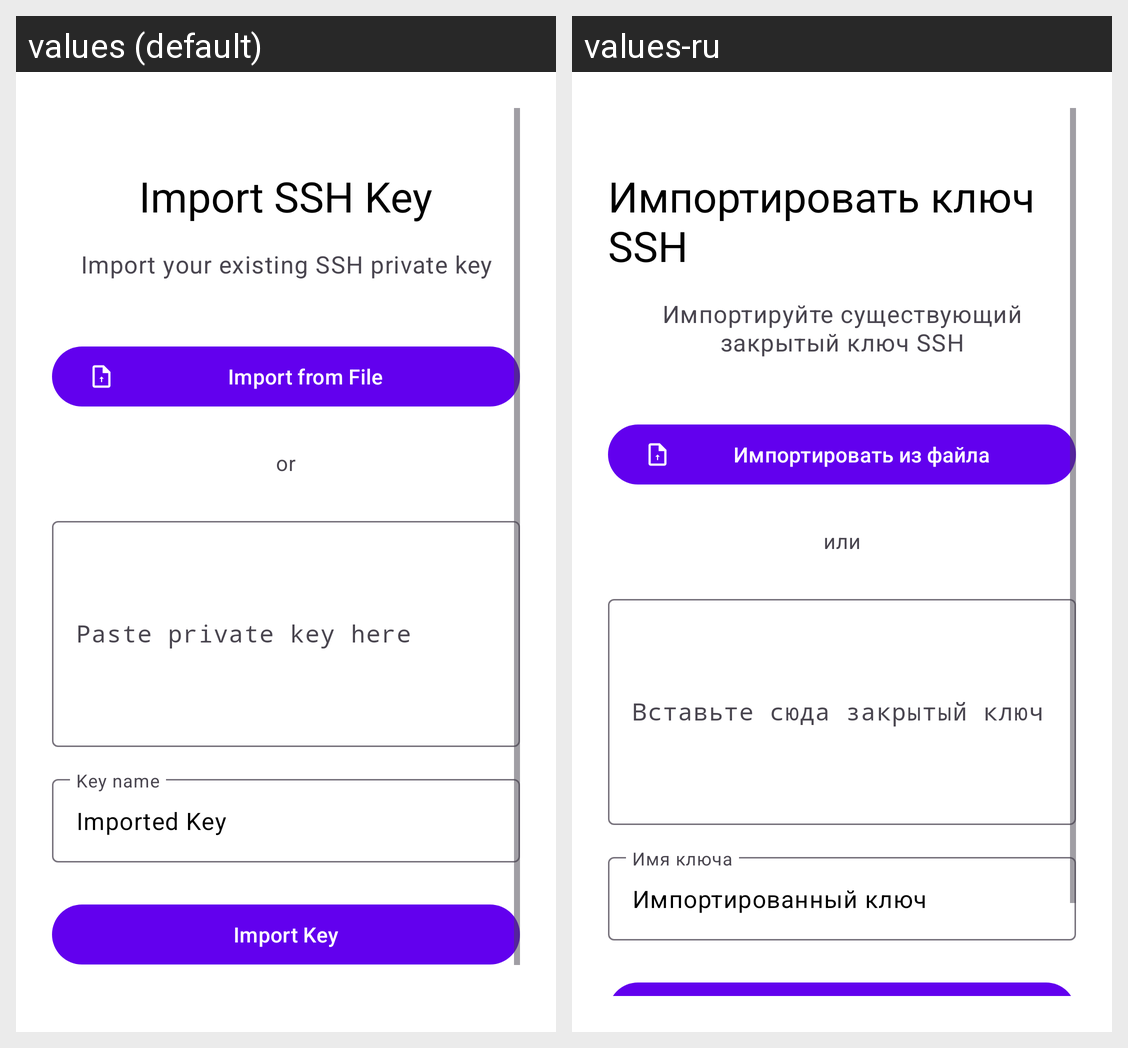

Translations of the strings shown on this Android screen, per locale in the grid:
Android screen res/layout/fragment_key_import.xml rendered under 2 locales, left to right: values (default), values-ru. Device: Nexus 5 (rendered at 1080×1920; each locale shown at half size, 540×960, under a caption strip naming it); theme Theme.SshProxy.
Strings drawn on this screen, with the default value and each locale's value (text and hints the layout hard-codes, and strings that could not be matched under every locale, appear in the picture but are not listed):

import_ssh_key
  values: Import SSH Key
  values-ru: Импортировать ключ SSH

import_your_existing_ssh_private_key
  values: Import your existing SSH private key
  values-ru: Импортируйте существующий закрытый ключ SSH

import_from_file
  values: Import from File
  values-ru: Импортировать из файла

or
  values: or
  values-ru: или

paste_private_key_here
  values: Paste private key here
  values-ru: Вставьте сюда закрытый ключ

key_name_label
  values: Key name
  values-ru: Имя ключа

imported_key
  values: Imported Key
  values-ru: Импортированный ключ
